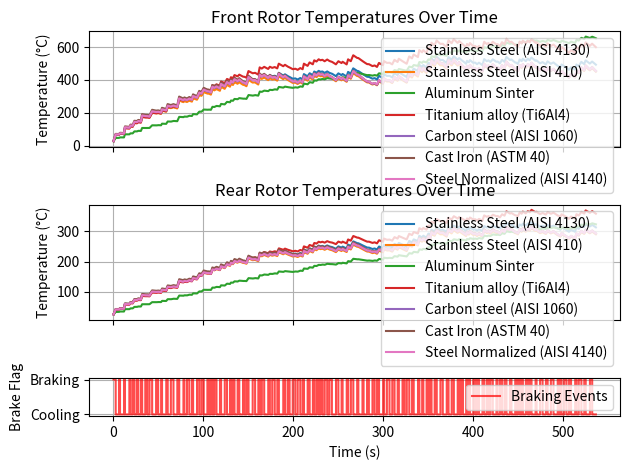

The script that saved this image:
import numpy as np
import matplotlib.pyplot as plt

def get_material_properties(mat_type, T_c):
    """
    Returns (rho_metal, k_metal, Cp_metal) for a given material type and temperature T_c (°C)
    Material types:
    1: AISI 410 stainless-steel
    2: AISI 4130 annealed steel
    3: Aluminum alloy
    4: Titanium alloy
    5: Carbon steel
    6: Cast Iron
    7: 4140 steel (normalized)
    """
    if mat_type == 1:
        rho_metal = 7740  # kg/m^3
        if T_c < 100.0:
            k_metal  = 24.9        # [W/m-K]
            Cp_metal = 460.0       # [J/kg-K]
        else:
            k_metal  = 0.0095 * T_c + 23.95
            Cp_metal = 0.1 * T_c + 450.0

    elif mat_type == 2:
        rho_metal = 7850  # kg/m^3
        k_metal  = (0.00008980370684893290 * T_c + 0.20061671922950300000) * 100  # [W/m-K]
        Cp_metal = (0.00004814992250246590 * T_c + 0.11139284204593500000) * 4184  # [J/kg-K]

    elif mat_type == 3:
        rho_metal = 2760  # kg/m^3
        k_metal   = 180.0  # [W/m-K]
        Cp_metal  = 950.0  # [J/kg-K]

    elif mat_type == 4:
        rho_metal = 4420  # kg/m^3
        k_metal   = 6.7    # [W/m-K]
        Cp_metal  = 526.0  # [J/kg-K]

    elif mat_type == 5:
        rho_metal = 7850  # kg/m^3
        k_metal   = 49.8   # [W/m-K]
        Cp_metal  = 502.0  # [J/kg-K]

    elif mat_type == 6:
        rho_metal = 7150  # kg/m^3
        k_metal   = 53.3   # [W/m-K]
        Cp_metal  = 490.0  # [J/kg-K]

    elif mat_type == 7:
        rho_metal = 7850  # kg/m^3
        k_metal   = 42.2   # [W/m-K] at 200°C
        Cp_metal  = 519.0  # [J/kg-K] at ~375°C

    else:
        # Default properties
        rho_metal = 7800.0
        k_metal   = 40.0
        Cp_metal  = 500.0

    return rho_metal, k_metal, Cp_metal

# Helper Functions for Heat Flows

def convection_coefficient(omega, h_base=25.0, omega_ref=100.0, exponent=0.7):
    """
    Convection coefficient as a function of wheel (rotor) speed.
    h(omega) = h_base * (omega / omega_ref)^exponent
    TO BE ADJUSTED
    """
    if omega_ref < 1e-6:
        omega_ref = 1.0
    return h_base * (max(omega, 0.01) / omega_ref)**exponent

def conduction_loss_to_hub(T_rotor, rotor_area, T_hub=30.0, k_cond=5.0):
    """
    Very simple conduction model:
    Q_dot_cond = k_cond * rotor_area * (T_rotor - T_hub)
    TO BE ADJUSTED?
    """
    return k_cond * rotor_area * (T_rotor - T_hub)

def compute_brake_energy(I_wheel, omega1, omega2):
    """
    Computes the change in rotational kinetic energy: 0.5 * I_wheel * (omega1^2 - omega2^2)
    """
    return 0.5 * I_wheel * (omega1**2 - omega2**2)

# Main Simulation Function
def simulate_multiple_rotors(rotor_pairs, events, ambient_temp, time_step):
    """
    Lumped thermal simulation with:
        - random braking events
        - convection as function of speed
        - conduction to hub
        - optional partition fraction to rotor
        - temperature-dependent material properties

    Parameters:
        rotor_pairs: list of pairs, each pair is [rotor_front_dict, rotor_rear_dict] (or any grouping)
                     each rotor dict has keys:
                        "mass_disc", "area_disc", "fraction_into_disc", "I_wheel",
                        "emissivity", "material_type"
                        (optional: "mass_disc" might be computed from geometry + rho, or just measured mass)
        events:      list of dicts, each with:
                        "omega_init", "omega_final", "t_brake", "t_cool"
        ambient_temp (°C)
        time_step (s)
    Returns:
        time_array (1D np.array)
        rotor_temp_history (2D np.array, shape=(num_rotors, len(time_array)))
        brake_flag (1D np.array) of 0 or 1, indicating cooling or braking
    """
    sigma_sb = 5.670374419e-8
    num_rotors = len(rotor_pairs) * 2

    # initialize rotor temperatures (°C)
    rotor_temp = np.array([ambient_temp]*num_rotors, dtype=float)

    time_history = []
    brake_flag_history = []
    rotor_temp_list = []

    current_time = 0.0

    def run_phase(n_steps, power_in_array, omega_array, phase_flag):
        """
        n_steps: how many sub-steps in the phase
        power_in_array: net friction heat input per rotor (W)
        omega_array: array of rotor speeds for each rotor (or a single speed if they're the same)
        phase_flag: 1 = braking, 0 = cooling
        """
        nonlocal current_time, rotor_temp

        for step_i in range(n_steps):
            new_temps = np.zeros_like(rotor_temp)
            for i in range(num_rotors):
                pair_idx, rotor_idx = divmod(i, 2)
                rotor = rotor_pairs[pair_idx][rotor_idx]

                T_c = rotor_temp[i]
                mat_type = rotor["material_type"]

                # retrieve temp dependent properties
                rho_metal, k_metal, Cp_metal = get_material_properties(mat_type, T_c)

                mass_disc = rotor["mass_disc"]

                heat_capacity = mass_disc * Cp_metal

                # convection
                h_now = convection_coefficient(omega_array[i])
                Q_conv = h_now * rotor["area_disc"] * ((T_c + 273.15) - (ambient_temp + 273.15))

                # radiation
                eps = rotor["emissivity"]
                T_k  = T_c + 273.15
                Ta_k = ambient_temp + 273.15
                Q_rad = eps * sigma_sb * rotor["area_disc"] * (T_k**4 - Ta_k**4)

                # conduction to hub (assumed TO BE ADJUSTED?)
                Q_cond = conduction_loss_to_hub(T_c, rotor["area_disc"])

                # net heat
                Q_in = power_in_array[i]
                Q_net = Q_in - Q_conv - Q_rad - Q_cond

                # temperature increment
                dT = (Q_net / heat_capacity) * time_step
                new_temps[i] = T_c + dT

            rotor_temp = new_temps
            current_time += time_step

            time_history.append(current_time)
            brake_flag_history.append(phase_flag)
            rotor_temp_list.append(rotor_temp.copy())

    # loop over the brake events
    for ev in events:
        omega_i = ev["omega_init"]
        omega_f = ev["omega_final"]
        t_brake = ev["t_brake"]
        t_cool  = ev["t_cool"]

        # 1) Compute total brake energy from one wheel's inertia or handle differently if needed
        #    If each rotor has its own I_wheel, you might do that individually.
        #    We'll do a simpler approach: total rotor-based energy in a loop, or just single-lump for demonstration.
        #    For example, let's sum up the rotor inertias, or handle them rotor-by-rotor below.

        brake_power = np.zeros(num_rotors, dtype=float)

        for i in range(num_rotors):
            pair_idx, rotor_idx = divmod(i, 2)
            rotor = rotor_pairs[pair_idx][rotor_idx]
            # rotational KE difference
            dE = compute_brake_energy(rotor["I_wheel"], omega_i, omega_f)
            # fraction going into the disc
            torque_ratio = .703
            fraction_disc = 0.9 * (torque_ratio if rotor_idx == 0 else (1 - torque_ratio))


            fraction_disc *= 2
            # power spread out over t_brake
            if t_brake > 0.0:
                brake_power[i] = (dE * fraction_disc) / t_brake

        # braking phase
        if t_brake > 0.0:
            n_steps_brake = int(t_brake / time_step)
            if n_steps_brake < 1:
                n_steps_brake = 1

            # for more accurate approach, linearly reduce speed from omega_i to omega_f
            speed_vals = np.linspace(omega_i, omega_f, n_steps_brake)
            for step_i in range(n_steps_brake):
                omega_array = np.array([speed_vals[step_i]] * num_rotors)
                run_phase(1, brake_power, omega_array, phase_flag=1)
        else:
            # no actual brake phase
            pass

        # cooling phase
        if t_cool > 0.0:
            n_steps_cool = int(t_cool / time_step)
            if n_steps_cool < 1:
                n_steps_cool = 1

            # wheel speed is just final, or near 0
            omega_cool = omega_f
            zero_power = np.zeros(num_rotors)
            for step_i in range(n_steps_cool):
                omega_array = np.array([omega_cool]*num_rotors)
                run_phase(1, zero_power, omega_array, phase_flag=0)

    time_array = np.array(time_history)
    rotor_temp_history = np.array(rotor_temp_list).T  # shape => (num_rotors, timesteps)
    brake_flag = np.array(brake_flag_history)

    return time_array, rotor_temp_history, brake_flag

if __name__ == "__main__":
    rotor_pairs = [
        [
            {
                "mass_disc": 0.5289,
                "area_disc": 0.055,
                "I_wheel": 5.0213,
                "emissivity": 0.6,
                "material_type": 2  # AISI 4130
            },
            {
                "mass_disc": 0.3778,
                "area_disc": 0.0347,
                "I_wheel": 3.542,
                "emissivity": 0.6,
                "material_type": 2  # AISI 4130
            }
        ],
        [
            {
                "mass_disc": 0.5289,
                "area_disc": 0.055,
                "I_wheel": 4.8,
                "emissivity": 0.75,
                "material_type": 1  # AISI 410
            },
            {
                "mass_disc": 0.3778,
                "area_disc": 0.0347,
                "I_wheel": 3.4,
                "emissivity": 0.75,
                "material_type": 1  # AISI 410
            }
        ],
        [
            {
                "mass_disc": 0.5289,
                "area_disc": 0.055,
                "I_wheel": 5.0,
                "emissivity": 0.1,
                "material_type": 3  # Aluminum alloy
            },
            {
                "mass_disc": 0.3778,
                "area_disc": 0.0347,
                "I_wheel": 3.5,
                "emissivity": 0.1,
                "material_type": 3  # Aluminum alloy
            }
        ],
        [
            {
                "mass_disc": 0.5289,
                "area_disc": 0.055,
                "I_wheel": 5.2,
                "emissivity": 0.3,
                "material_type": 4  # Titanium alloy
            },
            {
                "mass_disc": 0.3778,
                "area_disc": 0.0347,
                "I_wheel": 3.6,
                "emissivity": 0.3,
                "material_type": 4  # Titanium alloy
            }
        ],
        [
            {
                "mass_disc": 0.5289,
                "area_disc": 0.055,
                "I_wheel": 5.4,
                "emissivity": 0.9,
                "material_type": 5  # Carbon steel
            },
            {
                "mass_disc": 0.3778,
                "area_disc": 0.0347,
                "I_wheel": 3.7,
                "emissivity": 0.9,
                "material_type": 5  # Carbon steel
            }
        ],
        [
            {
                "mass_disc": 0.5289,
                "area_disc": 0.055,
                "I_wheel": 5.6,
                "emissivity": 0.95,
                "material_type": 6  # Cast Iron
            },
            {
                "mass_disc": 0.3778,
                "area_disc": 0.0347,
                "I_wheel": 3.8,
                "emissivity": 0.95,
                "material_type": 6  # Cast Iron
            }
        ],
        [
            {
                "mass_disc": 0.5289,
                "area_disc": 0.055,
                "I_wheel": 5.6,
                "emissivity": 0.95,
                "material_type": 7  # 4140
            },
            {
                "mass_disc": 0.3778,
                "area_disc": 0.0347,
                "I_wheel": 3.8,
                "emissivity": 0.95,
                "material_type": 7  # 4140
            }
        ]
    ]

    # generate random events: speed range (60–100 rad/s)
    # eventually replace with wheel speed sensor
    np.random.seed(42)
    events = []
    for _ in range(100):
        omega_i = np.random.uniform(60, 100)
        reduce_speed = np.random.uniform(0, 30)
        omega_f = max(0, omega_i - reduce_speed)
        t_brake = np.random.uniform(1, 3)
        t_cool  = np.random.uniform(2, 5)
        events.append({
            "omega_init": omega_i,
            "omega_final": omega_f,
            "t_brake": t_brake,
            "t_cool": t_cool
        })

    # simulate
    ambient_temp = 25.0
    time_step = 0.1
    time_array, rotor_temps, brake_flag = simulate_multiple_rotors(
        rotor_pairs, events, ambient_temp, time_step
    )

    material_names = {
        1: "Stainless Steel (AISI 410)",
        2: "Stainless Steel (AISI 4130)",
        3: "Aluminum Sinter",
        4: "Titanium alloy (Ti6Al4)",
        5: "Carbon steel (AISI 1060)",
        6: "Cast Iron (ASTM 40)",
        7: "Steel Normalized (AISI 4140)"
    }

    # Analyze peak temperatures - split by front and rear
    print("=== Front Rotors ===")
    for i in range(0, len(rotor_temps), 2):  # even indices -> front rotors
        peak_temp = np.max(rotor_temps[i, :])
        peak_t_idx = np.argmax(rotor_temps[i, :])
        peak_time = time_array[peak_t_idx]

        pair_idx, rotor_idx = divmod(i, 2)
        rotor_info = rotor_pairs[pair_idx][rotor_idx]
        mat_type = rotor_info["material_type"]
        mat_name = material_names.get(mat_type, f"Material {mat_type}")

        print(f"[{mat_name}] Peak Temp: {peak_temp:.1f} °C ({peak_temp * 9/5 + 32:.1f} °F) at t={peak_time:.1f}s")

    print("\n=== Rear Rotors ===")
    for i in range(1, len(rotor_temps), 2):  # odd indices -> rear rotors
        peak_temp = np.max(rotor_temps[i, :])
        peak_t_idx = np.argmax(rotor_temps[i, :])
        peak_time = time_array[peak_t_idx]

        pair_idx, rotor_idx = divmod(i, 2)
        rotor_info = rotor_pairs[pair_idx][rotor_idx]
        mat_type = rotor_info["material_type"]
        mat_name = material_names.get(mat_type, f"Material {mat_type}")

        print(f"[{mat_name}] Peak Temp: {peak_temp:.1f} °C ({peak_temp * 9/5 + 32:.1f} °F) at t={peak_time:.1f}s")


    # Plot
    fig, axarr = plt.subplots(3, 1, gridspec_kw={'height_ratios': [3, 3, 1]}, sharex=True)

    num_rotors = len(rotor_temps)

    for i in range(num_rotors):
        # identify which rotor dictionary this i corresponds to
        pair_idx, rotor_idx = divmod(i, 2)
        rotor_info = rotor_pairs[pair_idx][rotor_idx]

        mat_type = rotor_info["material_type"]
        mat_name = material_names.get(mat_type, f"Material {mat_type}")

        label_str = f"{mat_name}"

        # front rotors on axarr[0] and rears on axarr[1]
        if i % 2 == 0:  # front rotor 
            axarr[0].plot(time_array, rotor_temps[i, :], label=label_str)
        else:           # rear rotor
            axarr[1].plot(time_array, rotor_temps[i, :], label=label_str)

    # label subplots
    axarr[0].set_ylabel("Temperature (°C)")
    axarr[0].legend()
    axarr[0].grid(True)
    axarr[0].set_title("Front Rotor Temperatures Over Time")

    axarr[1].set_ylabel("Temperature (°C)")
    axarr[1].legend()
    axarr[1].grid(True)
    axarr[1].set_title("Rear Rotor Temperatures Over Time")

    axarr[2].step(time_array, brake_flag, where="post", color='red', alpha=0.7, label="Braking Events")
    axarr[2].set_ylabel("Brake Flag")
    axarr[2].set_yticks([0, 1])
    axarr[2].set_yticklabels(["Cooling", "Braking"])
    axarr[2].set_xlabel("Time (s)")
    axarr[2].legend()
    axarr[2].grid(True)

    plt.tight_layout()
    plt.show()
